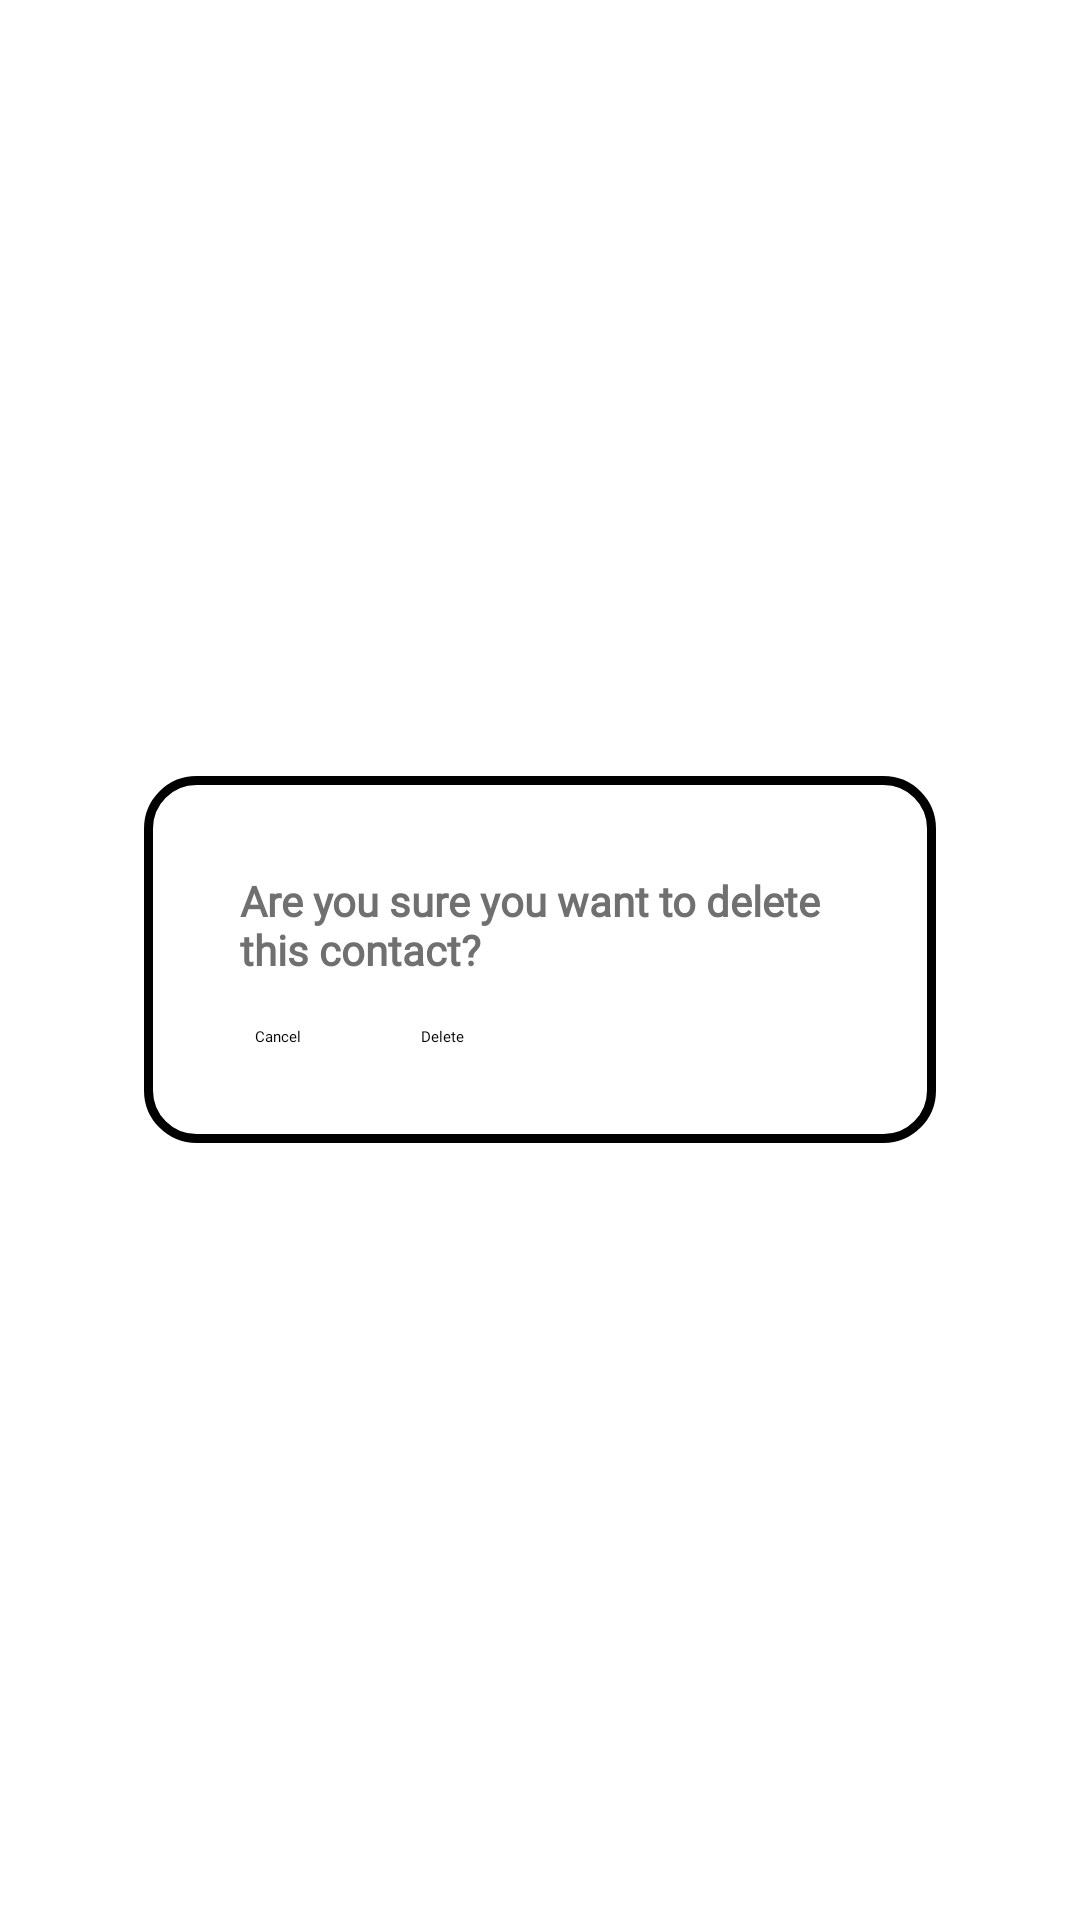

Produce the Android XML layout that renders to this screen, including the resource entries it uses.
<!-- AndroidManifest.xml: application theme Theme.SmileTalk -->
<!-- res/layout/delete_contact.xml -->
<RelativeLayout xmlns:android="http://schemas.android.com/apk/res/android"
    xmlns:tools="http://schemas.android.com/tools"
    android:layout_width="match_parent"
    android:layout_height="match_parent">

    <LinearLayout
        android:id="@+id/fragmentContainer"
        android:layout_width="match_parent"
        android:layout_height="wrap_content"
        android:layout_centerInParent="true"
        android:layout_marginLeft="48dp"
        android:layout_marginRight="48dp"
        android:background="@drawable/rounded_lb_border"
        android:orientation="vertical"
        android:padding="32dp">

        <TextView
            android:layout_width="wrap_content"
            android:layout_height="wrap_content"
            android:fontFamily="@font/poppins_bold"
            android:text="Are you sure you want to delete this contact?"
            android:textColor="@color/gray"
            android:textSize="14sp"
            android:textStyle="bold" />

        <RelativeLayout
            android:layout_width="match_parent"
            android:layout_height="wrap_content"
            android:layout_marginTop="16dp">

            <View
                android:layout_width="95dp"
                android:layout_height="wrap_content"
                android:layout_marginStart="4dp"
                android:layout_marginTop="4dp"
                android:layout_marginEnd="4dp"
                android:layout_marginBottom="4dp"
                android:layout_alignStart="@id/leftButton"
                android:layout_alignLeft="@id/leftButton"
                android:layout_alignTop="@id/leftButton"
                android:layout_alignBottom="@id/leftButton"
                android:background="@drawable/rounded_lb2_border"
                android:elevation="2dp" />

            <Button
                android:id="@+id/leftButton"
                android:layout_width="wrap_content"
                android:layout_height="wrap_content"
                android:layout_marginStart="5dp"
                android:layout_marginEnd="40dp"
                android:backgroundTint="@color/white"
                android:fontFamily="@font/poppins_bold"
                android:text="Cancel"
                android:textColor="@color/black" />

            <Button
                android:id="@+id/rightButton"
                android:layout_width="wrap_content"
                android:layout_height="wrap_content"
                android:layout_toEndOf="@id/leftButton"
                android:layout_toRightOf="@id/leftButton"
                android:layout_alignTop="@id/leftButton"
                android:layout_alignBottom="@id/leftButton"
                android:backgroundTint="@color/red"
                android:fontFamily="@font/poppins_bold"
                android:text="Delete" />

        </RelativeLayout>
    </LinearLayout>
</RelativeLayout>
<!-- resources referenced by this layout -->
<resources>
  <color name="black">#FF000000</color>
  <color name="gray">#707070</color>
  <color name="red">#FF6A68</color>
  <color name="white">#FFFFFFFF</color>
  <!-- drawable rounded_lb2_border (drawable) -->
  <layer-list xmlns:android="http://schemas.android.com/apk/res/android">
      <item>
          <shape android:shape="rectangle">
              <solid android:color="@android:color/transparent" />
              <corners android:radius="16dp" />
          </shape>
      </item>
      <item>
          <shape android:shape="rectangle">
              <solid android:color="@android:color/transparent" />
              <stroke
                  android:color="@color/light_blue"
                  android:width="3dp" />
              <corners android:radius="16dp" />
              <padding android:left="3dp" android:top="3dp" android:right="3dp" android:bottom="3dp" />
          </shape>
      </item>
      <item>
          <shape android:shape="rectangle">
              <solid android:color="@android:color/transparent" />
              <corners android:radius="16dp" />
              <padding android:left="2dp" android:top="3dp" android:right="2dp" android:bottom="3dp" />
          </shape>
      </item>
  </layer-list>
  <!-- drawable rounded_lb_border (drawable) -->
  <layer-list xmlns:android="http://schemas.android.com/apk/res/android">
      <item>
          <shape android:shape="rectangle">
              <solid android:color="@android:color/transparent" />
              <corners android:radius="16dp" />
          </shape>
      </item>
      <item>
          <shape android:shape="rectangle">
              <solid android:color="@android:color/transparent" />
              <stroke
                  android:color="?attr/secondary"
                  android:width="3dp" />
              <corners android:radius="16dp" />
              <padding android:left="3dp" android:top="3dp" android:right="3dp" android:bottom="3dp" />
          </shape>
      </item>
      <item>
          <shape android:shape="rectangle">
              <solid android:color="?attr/background" />
              <corners android:radius="16dp" />
              <padding android:left="2dp" android:top="3dp" android:right="2dp" android:bottom="3dp" />
          </shape>
      </item>
  </layer-list>
  <style name="Theme.SmileTalk" parent="Base.Theme.SmileTalk">
      
      <item name="android:navigationBarColor">@android:color/transparent</item>
      <item name="android:statusBarColor">@android:color/transparent</item>
      <item name="android:windowLightStatusBar">?attr/isLightTheme</item>
    </style>
  <color name="light_blue">#0495FF</color>
  <style name="Base.Theme.SmileTalk" parent="Theme.Material3.DayNight.NoActionBar">
          
          
      </style>
</resources>
